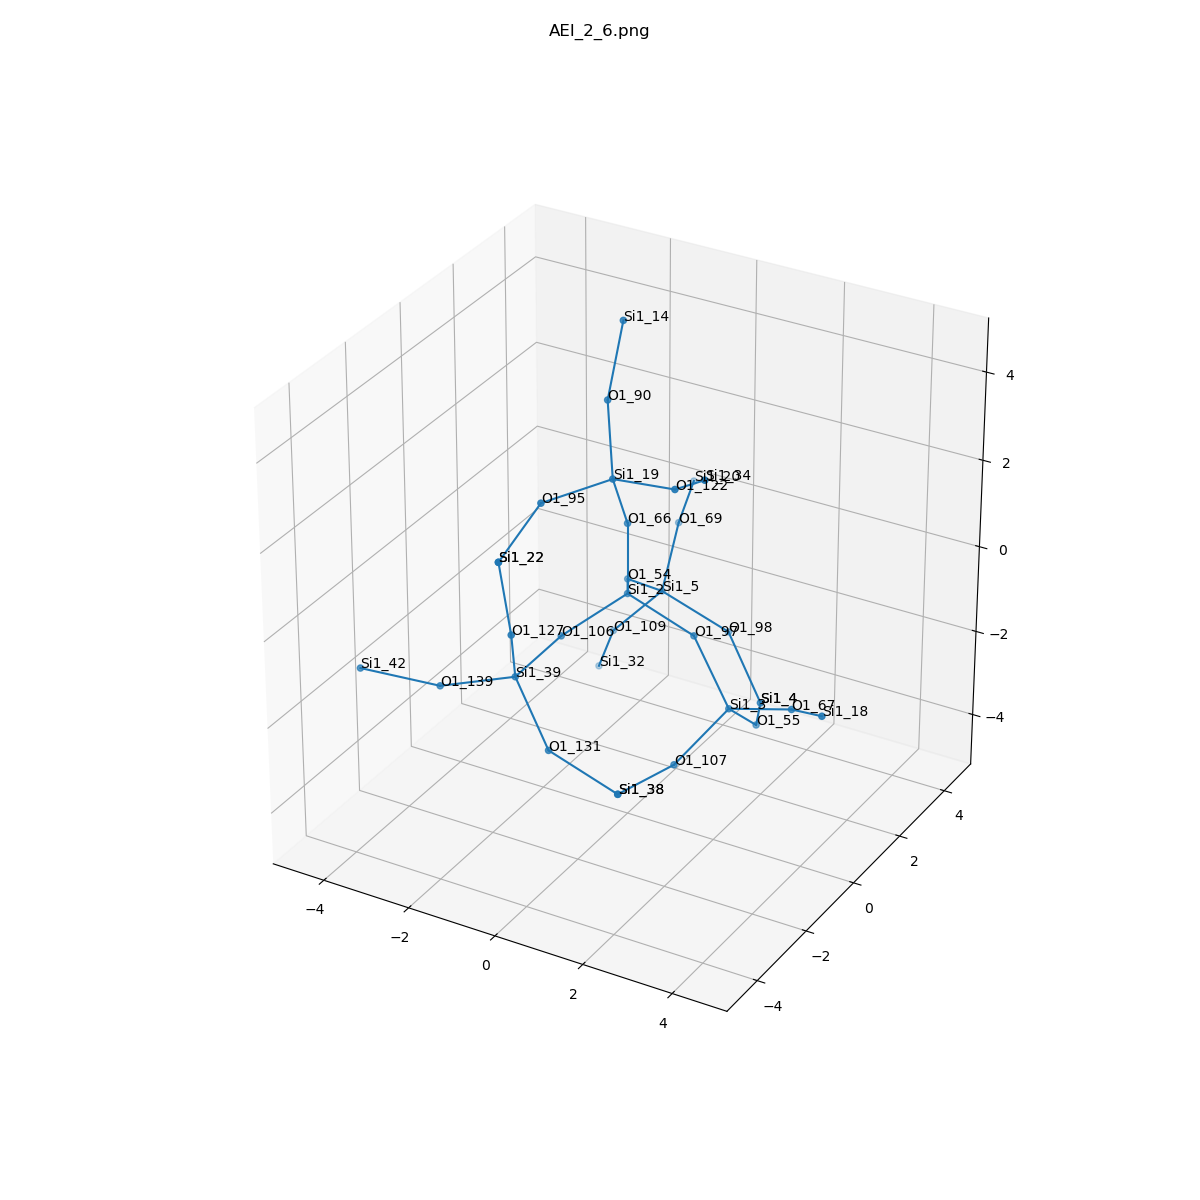

Source data for this figure (header and first rows):
, neighbor_num, isite, atom, x, y, z, front_index
0, 0, 2, Si1, 0.0, 0.0, 0.0, 
1, 1, 106, O1, -0.762, -1.31, -0.5406, 0.0
2, 1, 66, O1, 1.6653345369377348e-16, -5.551115123125783e-17, 1.61, 0.0
3, 1, 97, O1, 1.518, 0.0, -0.5364, 0.0
4, 1, 54, O1, -0.7574, 1.317, -0.5338, 0.0
5, 2, 39, Si1, -0.8609, -2.911, -0.6893, 1.0
6, 2, 19, Si1, 0.1176, -0.7801, 3.014, 2.0
7, 2, 3, Si1, 2.498, -0.3157, -1.774, 3.0
8, 2, 5, Si1, -0.7045, 2.634, -1.46, 4.0
9, 3, 131, O1, 0.1857, -3.41, -1.805, 5.0
10, 3, 127, O1, -0.5153, -3.605, 0.7208, 5.0
11, 3, 139, O1, -2.353, -3.313, -1.137, 5.0
12, 3, 95, O1, -0.6787, -2.176, 2.922, 6.0
13, 3, 90, O1, -0.5223, 0.1262, 4.181, 6.0
14, 3, 122, O1, 1.667, -1.064, 3.341, 6.0
15, 3, 55, O1, 2.457, 0.911, -2.817, 7.0
16, 3, 107, O1, 2.015, -1.661, -2.513, 7.0
17, 3, 67, O1, 4.002, -0.5058, -1.233, 7.0
18, 3, 109, O1, -1.779, 2.493, -2.649, 8.0
19, 3, 69, O1, -1.051, 3.928, -0.5687, 8.0
20, 3, 98, O1, 0.7713, 2.791, -2.084, 8.0
21, 4, 38, Si1, 1.641, -3.227, -2.467, 9.0
22, 4, 22, Si1, -0.7451, -3.663, 2.312, 10.0
23, 4, 42, Si1, -3.796, -3.956, -0.8252, 11.0
24, 4, 22, Si1, -0.7451, -3.663, 2.312, 12.0
25, 4, 14, Si1, -0.5075, 0.7151, 5.678, 13.0
26, 4, 34, Si1, 2.76, -1.852, 4.22, 14.0
27, 4, 4, Si1, 1.793, 2.318, -3.235, 15.0
28, 4, 38, Si1, 1.641, -3.227, -2.467, 16.0
29, 4, 18, Si1, 5.147, -1.416, -0.5585, 17.0
30, 4, 32, Si1, -2.457, 3.056, -3.998, 18.0
31, 4, 20, Si1, -1.55, 5.454, -0.4438, 19.0
32, 4, 4, Si1, 1.793, 2.318, -3.235, 20.0
